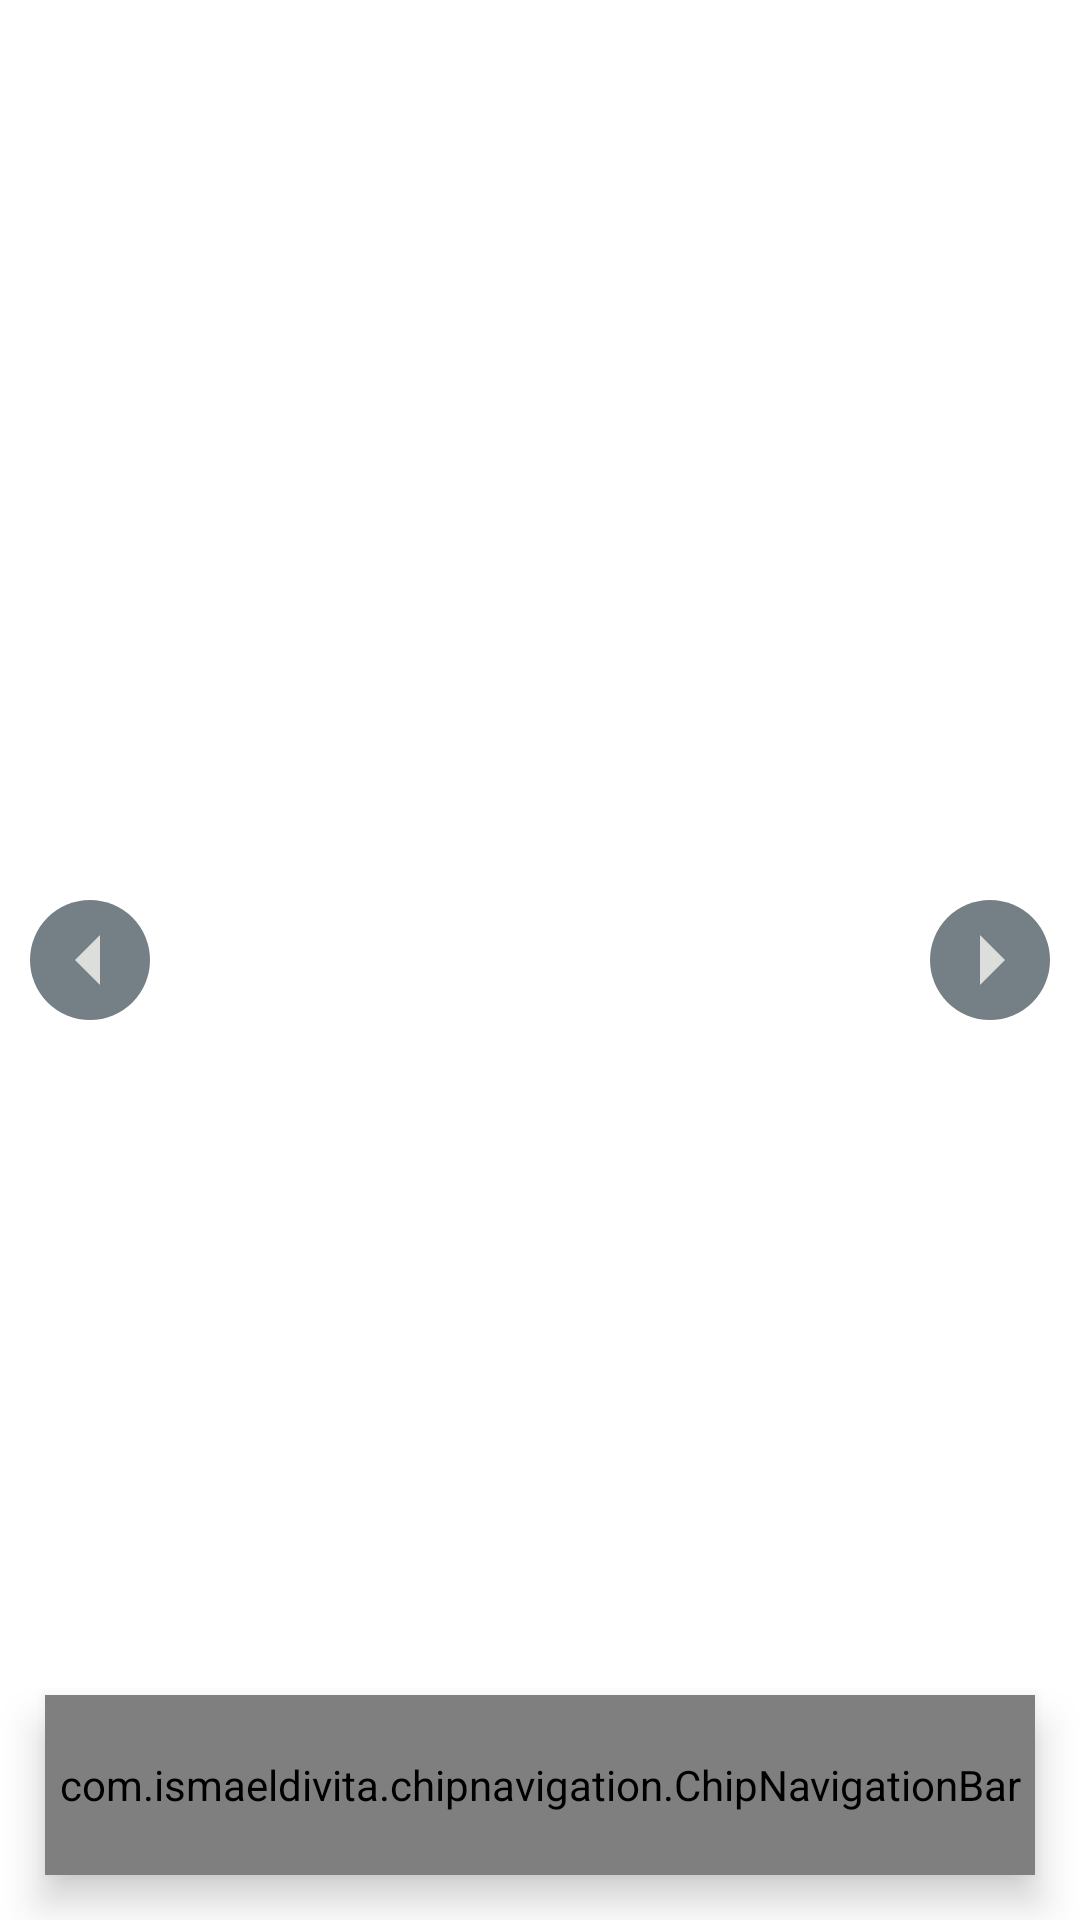

Layout XML and referenced resources for this Android screen:
<!-- AndroidManifest.xml: application theme Theme.AlphabetBook -->
<!-- res/layout/activity_main.xml -->
<?xml version="1.0" encoding="utf-8"?>
<RelativeLayout xmlns:android="http://schemas.android.com/apk/res/android"
    xmlns:app="http://schemas.android.com/apk/res-auto"
    xmlns:tools="http://schemas.android.com/tools"
    android:layout_width="match_parent"
    android:layout_height="match_parent"
    android:background="@drawable/jj"

    tools:context=".MainActivity">
    <ImageSwitcher
        android:id="@+id/bar"
        android:layout_width="wrap_content"
        android:layout_height="wrap_content"
        android:background="@drawable/round_corners_img"
        android:layout_margin="30dp"
        android:layout_above="@id/bottom_nav_bar"
        />


    <androidx.viewpager2.widget.ViewPager2
        android:layout_width="match_parent"
        android:layout_height="match_parent" />

    <ImageView
        android:id="@+id/prev"
        android:layout_width="40dp"
        android:layout_height="40dp"
        android:background="@drawable/buttons_bg"
        android:src="@drawable/ic_prev"
        android:layout_margin="10dp"
        android:layout_alignParentLeft="true"
        android:layout_centerVertical="true"/>

    <ImageView
        android:id="@+id/next"
        android:layout_width="40dp"
        android:layout_height="40dp"
        android:background="@drawable/buttons_bg"
        android:src="@drawable/ic_next"
        android:layout_margin="10dp"
        android:layout_alignParentRight="true"
        android:layout_centerVertical="true"/>


    <com.ismaeldivita.chipnavigation.ChipNavigationBar
        android:id="@+id/bottom_nav_bar"
        android:layout_width="match_parent"
        android:layout_height="60dp"
        android:layout_alignParentBottom="true"
        android:layout_marginStart="15dp"
        android:layout_marginTop="15dp"
        android:layout_marginEnd="15dp"
        android:layout_marginBottom="15dp"
        android:background="@drawable/round_corners"
        android:elevation="8dp"
        app:cnb_menuResource="@menu/nav_menu"
        app:cnb_orientationMode="horizontal"
        app:cnb_radius="8dp"
        app:cnb_unselectedColor="#2B4448" />



</RelativeLayout>
<!-- resources referenced by this layout -->
<resources>
  <!-- drawable buttons_bg (drawable) -->
  <?xml version="1.0" encoding="utf-8"?>
  <shape xmlns:android="http://schemas.android.com/apk/res/android">
      <corners android:radius="1000dp"/>
      <solid android:color="#758086"/>
  </shape>
  <!-- drawable ic_next (drawable) -->
  <vector android:autoMirrored="true" android:height="24dp"
      android:tint="#E1EAEBE7" android:viewportHeight="24"
      android:viewportWidth="24" android:width="24dp" xmlns:android="http://schemas.android.com/apk/res/android">
      <path android:fillColor="@android:color/white" android:pathData="M10,17l5,-5 -5,-5v10z"/>
  </vector>
  <!-- drawable ic_prev (drawable) -->
  <vector android:autoMirrored="true" android:height="24dp"
      android:tint="#E1EAEBE7" android:viewportHeight="24"
      android:viewportWidth="24" android:width="24dp" xmlns:android="http://schemas.android.com/apk/res/android">
      <path android:fillColor="@android:color/white" android:pathData="M14,7l-5,5 5,5V7z"/>
  </vector>
  <!-- drawable round_corners (drawable) -->
  <?xml version="1.0" encoding="utf-8"?>
  <shape xmlns:android="http://schemas.android.com/apk/res/android">
      <corners android:radius="8dp"/>
      <solid android:color="#E1EAEBE7"/>
  </shape>
  <style name="Theme.AlphabetBook" parent="Theme.MaterialComponents.DayNight.DarkActionBar">
          
          <item name="colorPrimary">@color/purple_500</item>
          <item name="colorPrimaryVariant">@color/purple_700</item>
          <item name="colorOnPrimary">@color/white</item>
          
          <item name="colorSecondary">@color/teal_200</item>
          <item name="colorSecondaryVariant">@color/teal_700</item>
          <item name="colorOnSecondary">@color/black</item>
          
          <item name="android:statusBarColor" tools:targetApi="l">?attr/colorPrimaryVariant</item>
          
      </style>
  <color name="purple_500">#758086</color>
  <color name="purple_700">#BFA69C9C</color>
  <color name="white">#FFFFFFFF</color>
  <color name="teal_200">#FFFFFF</color>
  <color name="teal_700">#FF018786</color>
  <color name="black">#FF000000</color>
</resources>
